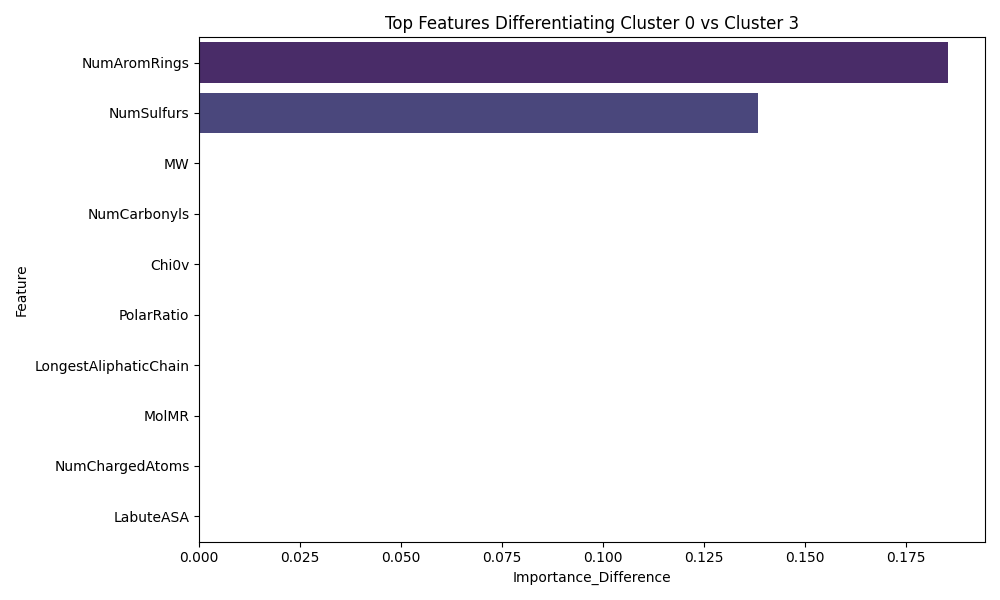

The data file committed next to this chart (first rows):
Feature, Importance_Difference
NumAromRings, 0.1853
NumSulfurs, 0.1382
MW, 0.0
NumCarbonyls, 0.0
Chi0v, 0.0
PolarRatio, 0.0
LongestAliphaticChain, 0.0
MolMR, 0.0
NumChargedAtoms, 0.0
LabuteASA, 0.0
NumAmines, 0.0
NumEthers, 0.0
NumCarboxyls, 0.0
NumOH, 0.0
LogP, 0.0
AliphaticCarbonCount, 0.0
CarbonCount, 0.0
HeavyAtomCount, 0.0
NumRings, 0.0
FractionCSP3, 0.0
RotBonds, 0.0
HBD, 0.0
HBA, 0.0
TPSA, 0.0
Chi1v, 0.0
